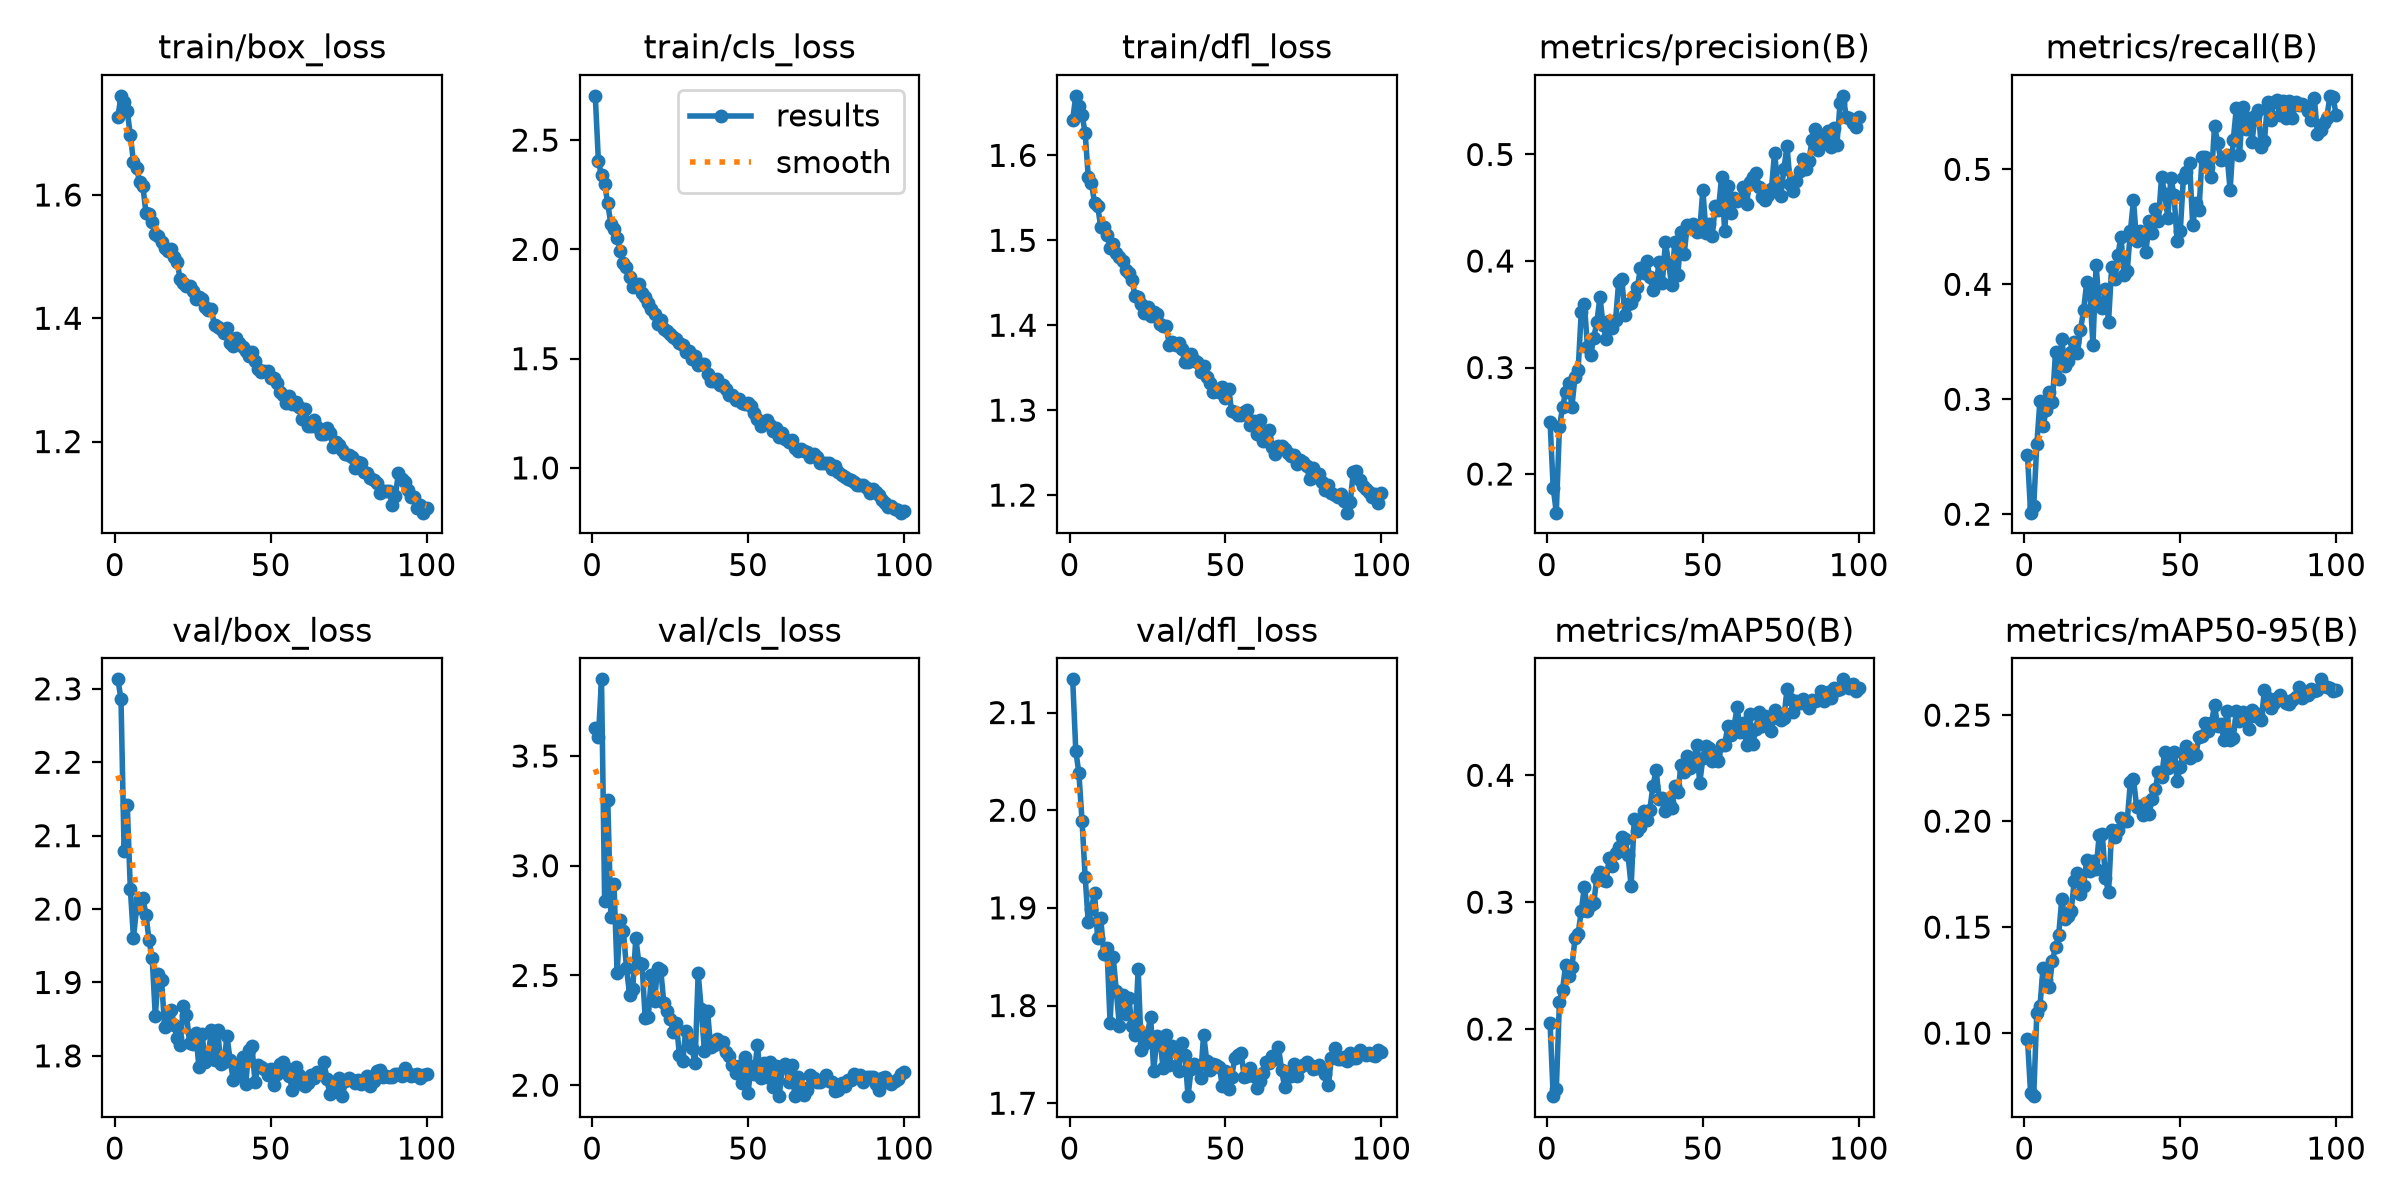

The table this chart was drawn from, first rows:
epoch, time, train/box_loss, train/cls_loss, train/dfl_loss, metrics/precision(B), metrics/recall(B), metrics/mAP50(B), metrics/mAP50-95(B), val/box_loss, val/cls_loss, val/dfl_loss, lr/pg0, lr/pg1, lr/pg2
1, 35.11, 1.726, 2.703, 1.642, 0.2488, 0.2512, 0.2047, 0.09733, 2.313, 3.63, 2.134, 0.0004748, 0.0004748, 0.0004748
2, 69.42, 1.761, 2.403, 1.67, 0.1871, 0.2014, 0.1471, 0.0716, 2.286, 3.587, 2.061, 0.0009417, 0.0009417, 0.0009417
3, 103.6, 1.751, 2.339, 1.658, 0.1637, 0.207, 0.1525, 0.07026, 2.078, 3.849, 2.038, 0.001399, 0.001399, 0.001399
4, 137.6, 1.736, 2.298, 1.648, 0.2442, 0.2611, 0.2217, 0.1096, 2.142, 2.84, 1.989, 0.001387, 0.001387, 0.001387
5, 171.8, 1.697, 2.21, 1.626, 0.2626, 0.2988, 0.231, 0.1126, 2.027, 3.301, 1.932, 0.001372, 0.001372, 0.001372
6, 205.8, 1.654, 2.117, 1.575, 0.2775, 0.2765, 0.2508, 0.131, 1.961, 2.764, 1.885, 0.001358, 0.001358, 0.001358
7, 239.9, 1.643, 2.092, 1.568, 0.2853, 0.2906, 0.2419, 0.1248, 2.002, 2.915, 1.899, 0.001344, 0.001344, 0.001344
8, 273.9, 1.621, 2.053, 1.544, 0.2631, 0.3067, 0.2486, 0.122, 2.013, 2.513, 1.916, 0.00133, 0.00133, 0.00133
9, 308.5, 1.615, 1.993, 1.54, 0.2914, 0.2977, 0.2716, 0.1342, 2.015, 2.755, 1.869, 0.001316, 0.001316, 0.001316
10, 345.3, 1.571, 1.939, 1.516, 0.2976, 0.3413, 0.2753, 0.1407, 1.992, 2.704, 1.889, 0.001302, 0.001302, 0.001302
11, 379.5, 1.57, 1.921, 1.516, 0.3524, 0.3175, 0.2928, 0.1461, 1.957, 2.536, 1.853, 0.001288, 0.001288, 0.001288
12, 413.5, 1.556, 1.874, 1.506, 0.3599, 0.3523, 0.3122, 0.1632, 1.934, 2.413, 1.859, 0.001273, 0.001273, 0.001273
13, 447.6, 1.537, 1.829, 1.491, 0.319, 0.3287, 0.2928, 0.1537, 1.854, 2.437, 1.782, 0.001259, 0.001259, 0.001259
14, 481.5, 1.533, 1.836, 1.495, 0.3117, 0.333, 0.2981, 0.155, 1.911, 2.671, 1.85, 0.001245, 0.001245, 0.001245
15, 515.4, 1.524, 1.843, 1.485, 0.328, 0.3411, 0.2994, 0.1574, 1.903, 2.555, 1.814, 0.001231, 0.001231, 0.001231
16, 549.4, 1.513, 1.802, 1.48, 0.3423, 0.3496, 0.3193, 0.1716, 1.84, 2.551, 1.779, 0.001217, 0.001217, 0.001217
17, 583.4, 1.509, 1.781, 1.475, 0.3663, 0.3399, 0.3238, 0.1757, 1.855, 2.308, 1.811, 0.001203, 0.001203, 0.001203
18, 617.4, 1.512, 1.754, 1.465, 0.3398, 0.3601, 0.3176, 0.1657, 1.862, 2.311, 1.791, 0.001189, 0.001189, 0.001189
19, 651.5, 1.499, 1.726, 1.462, 0.3269, 0.3774, 0.3167, 0.1694, 1.842, 2.502, 1.808, 0.001174, 0.001174, 0.001174
20, 685.6, 1.491, 1.703, 1.454, 0.3436, 0.4019, 0.3346, 0.1816, 1.824, 2.383, 1.779, 0.00116, 0.00116, 0.00116
21, 719.9, 1.463, 1.657, 1.435, 0.3367, 0.394, 0.3287, 0.1765, 1.815, 2.536, 1.769, 0.001146, 0.001146, 0.001146
22, 753.8, 1.457, 1.675, 1.434, 0.3445, 0.3472, 0.3389, 0.1813, 1.868, 2.524, 1.837, 0.001132, 0.001132, 0.001132
23, 787.9, 1.452, 1.634, 1.425, 0.3802, 0.4172, 0.3435, 0.1772, 1.856, 2.374, 1.755, 0.001118, 0.001118, 0.001118
24, 824.6, 1.452, 1.626, 1.414, 0.3832, 0.3817, 0.3512, 0.1933, 1.818, 2.337, 1.761, 0.001104, 0.001104, 0.001104
25, 863.7, 1.445, 1.614, 1.422, 0.3493, 0.3792, 0.3497, 0.1938, 1.817, 2.304, 1.771, 0.001089, 0.001089, 0.001089
26, 902.8, 1.431, 1.6, 1.411, 0.3594, 0.3961, 0.3372, 0.1731, 1.831, 2.241, 1.789, 0.001075, 0.001075, 0.001075
27, 940.3, 1.435, 1.589, 1.415, 0.3602, 0.3675, 0.3126, 0.1665, 1.784, 2.284, 1.733, 0.001061, 0.001061, 0.001061
28, 979.4, 1.431, 1.571, 1.413, 0.3667, 0.4148, 0.3656, 0.1959, 1.829, 2.136, 1.769, 0.001047, 0.001047, 0.001047
29, 1019, 1.418, 1.563, 1.401, 0.3753, 0.4047, 0.3563, 0.1923, 1.792, 2.108, 1.764, 0.001033, 0.001033, 0.001033
30, 1058, 1.413, 1.529, 1.399, 0.3936, 0.4257, 0.3592, 0.1956, 1.801, 2.246, 1.736, 0.001019, 0.001019, 0.001019
31, 1097, 1.414, 1.533, 1.399, 0.3889, 0.4411, 0.3718, 0.2015, 1.835, 2.205, 1.77, 0.001005, 0.001005, 0.001005
32, 1136, 1.388, 1.5, 1.377, 0.4, 0.4084, 0.3648, 0.2, 1.795, 2.168, 1.74, 0.0009904, 0.0009904, 0.0009904
33, 1175, 1.386, 1.51, 1.381, 0.3846, 0.4116, 0.373, 0.2003, 1.835, 2.102, 1.758, 0.0009763, 0.0009763, 0.0009763
34, 1214, 1.382, 1.47, 1.376, 0.3727, 0.4462, 0.3917, 0.2184, 1.789, 2.509, 1.753, 0.0009621, 0.0009621, 0.0009621
35, 1254, 1.376, 1.473, 1.379, 0.3796, 0.473, 0.404, 0.2198, 1.791, 2.346, 1.733, 0.000948, 0.000948, 0.000948
36, 1293, 1.384, 1.477, 1.372, 0.3992, 0.4375, 0.3814, 0.2068, 1.826, 2.155, 1.762, 0.0009339, 0.0009339, 0.0009339
37, 1332, 1.36, 1.429, 1.356, 0.3797, 0.4462, 0.3824, 0.2072, 1.794, 2.34, 1.75, 0.0009197, 0.0009197, 0.0009197
38, 1371, 1.355, 1.396, 1.357, 0.4176, 0.4403, 0.3722, 0.2029, 1.767, 2.174, 1.707, 0.0009056, 0.0009056, 0.0009056
39, 1405, 1.368, 1.4, 1.366, 0.3982, 0.4282, 0.3787, 0.2088, 1.787, 2.183, 1.735, 0.0008914, 0.0008914, 0.0008914
40, 1439, 1.36, 1.407, 1.359, 0.3771, 0.455, 0.3739, 0.2034, 1.774, 2.209, 1.74, 0.0008773, 0.0008773, 0.0008773
41, 1473, 1.354, 1.379, 1.356, 0.4182, 0.4448, 0.3914, 0.2107, 1.799, 2.188, 1.738, 0.0008631, 0.0008631, 0.0008631
42, 1507, 1.348, 1.378, 1.344, 0.387, 0.4655, 0.3866, 0.2151, 1.762, 2.195, 1.726, 0.000849, 0.000849, 0.000849
43, 1541, 1.338, 1.361, 1.351, 0.4271, 0.4547, 0.4077, 0.2233, 1.808, 2.151, 1.77, 0.0008348, 0.0008348, 0.0008348
44, 1574, 1.345, 1.335, 1.339, 0.4062, 0.4935, 0.4025, 0.2207, 1.813, 2.134, 1.744, 0.0008207, 0.0008207, 0.0008207
45, 1608, 1.331, 1.336, 1.332, 0.4339, 0.4789, 0.4153, 0.2328, 1.764, 2.09, 1.734, 0.0008065, 0.0008065, 0.0008065
46, 1642, 1.317, 1.311, 1.322, 0.4329, 0.458, 0.4058, 0.2248, 1.788, 2.054, 1.741, 0.0007924, 0.0007924, 0.0007924
47, 1676, 1.312, 1.315, 1.324, 0.4345, 0.4926, 0.4108, 0.2285, 1.784, 2.088, 1.739, 0.0007782, 0.0007782, 0.0007782
48, 1710, 1.314, 1.298, 1.322, 0.4269, 0.4774, 0.4239, 0.2328, 1.782, 2.008, 1.737, 0.0007641, 0.0007641, 0.0007641
49, 1744, 1.315, 1.292, 1.327, 0.428, 0.4376, 0.3937, 0.219, 1.774, 2.127, 1.718, 0.0007499, 0.0007499, 0.0007499
50, 1778, 1.302, 1.298, 1.314, 0.4671, 0.4461, 0.4136, 0.2257, 1.782, 1.966, 1.733, 0.0007358, 0.0007358, 0.0007358
51, 1812, 1.302, 1.284, 1.325, 0.4265, 0.4921, 0.4233, 0.2319, 1.761, 2.088, 1.714, 0.0007216, 0.0007216, 0.0007216
52, 1846, 1.294, 1.252, 1.299, 0.4352, 0.4979, 0.4216, 0.2354, 1.776, 2.051, 1.727, 0.0007075, 0.0007075, 0.0007075
53, 1880, 1.281, 1.224, 1.298, 0.4237, 0.5055, 0.4112, 0.2296, 1.789, 2.182, 1.746, 0.0006934, 0.0006934, 0.0006934
54, 1914, 1.276, 1.192, 1.295, 0.4519, 0.4512, 0.4156, 0.2322, 1.792, 2.033, 1.75, 0.0006792, 0.0006792, 0.0006792
55, 1948, 1.262, 1.208, 1.295, 0.4479, 0.4706, 0.4114, 0.2314, 1.783, 2.101, 1.752, 0.0006651, 0.0006651, 0.0006651
56, 1982, 1.274, 1.221, 1.297, 0.4786, 0.4645, 0.4242, 0.2398, 1.772, 2.038, 1.727, 0.0006509, 0.0006509, 0.0006509
57, 2016, 1.261, 1.195, 1.3, 0.4279, 0.5109, 0.4241, 0.2404, 1.753, 2.104, 1.728, 0.0006368, 0.0006368, 0.0006368
58, 2050, 1.264, 1.17, 1.282, 0.4702, 0.5104, 0.4387, 0.2462, 1.785, 1.991, 1.736, 0.0006226, 0.0006226, 0.0006226
59, 2084, 1.256, 1.183, 1.288, 0.4448, 0.502, 0.4316, 0.2423, 1.774, 2.089, 1.728, 0.0006085, 0.0006085, 0.0006085
60, 2118, 1.236, 1.143, 1.272, 0.4589, 0.4932, 0.4386, 0.2461, 1.761, 1.95, 1.716, 0.0005943, 0.0005943, 0.0005943
... 40 more rows
